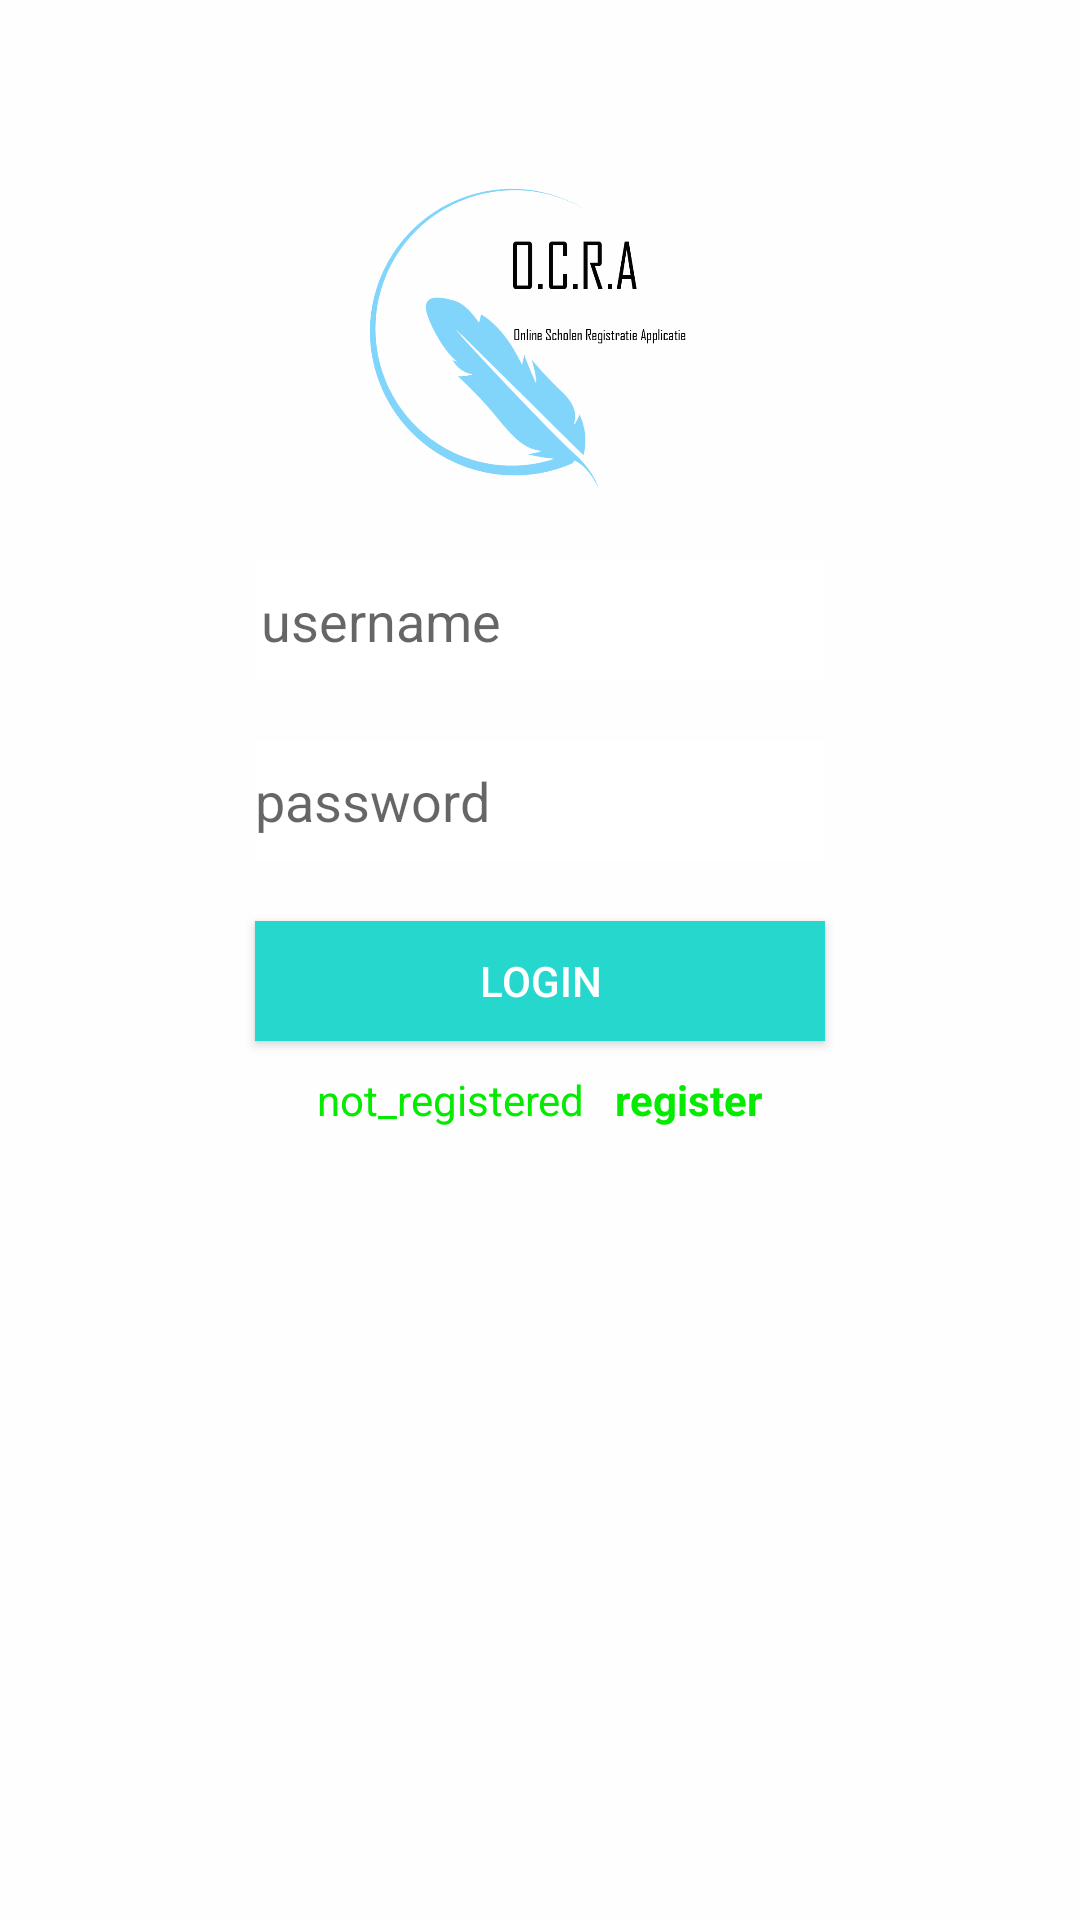

Layout XML and referenced resources for this Android screen:
<!-- AndroidManifest.xml: application theme AppTheme -->
<!-- res/layout/activity_login.xml -->
<?xml version="1.0" encoding="utf-8"?>
<LinearLayout xmlns:android="http://schemas.android.com/apk/res/android"
    xmlns:app="http://schemas.android.com/apk/res-auto"
    xmlns:tools="http://schemas.android.com/tools"
    android:layout_width="match_parent"
    android:layout_height="match_parent"
    tools:context=".login.LoginActivity"
    android:orientation="vertical"
    android:id="@+id/container"
    android:background="#c2ffffff"
    android:gravity="center_horizontal">

    <ImageView
        android:layout_width="wrap_content"
        android:layout_height="127dp"
        android:layout_marginTop="50dp"
        app:srcCompat="@drawable/deze2"/>


    <LinearLayout
        android:gravity="center_horizontal"
        android:layout_width="match_parent"
        android:layout_height="wrap_content"
        android:foreground="#c2ffffff"
        android:orientation="vertical">

        <EditText
            android:id="@+id/edittext_username"
            android:layout_width="190dp"
            android:layout_height="40dp"
            android:layout_marginTop="10dp"
            android:paddingLeft="2dp"
            android:background="#ffffff"
            android:drawableLeft="@drawable/username"
            android:hint="@string/username"/>

        <EditText
            android:id="@+id/edittext_password"
            android:layout_width="190dp"
            android:layout_height="40dp"
            android:layout_marginTop="20dp"
            android:background="#ffffff"
            android:drawableLeft="@drawable/password"
            android:hint="@string/password"/>
    </LinearLayout>

    <Button
        android:id="@+id/button_login"
        android:layout_width="190dp"
        android:layout_height="40dp"
        android:layout_marginTop="20dp"
        android:background="#26d7ce"
        android:textColor="#ffffff"
        android:text="@string/login"/>

    <LinearLayout
        android:layout_width="wrap_content"
        android:layout_height="wrap_content"
        android:orientation="horizontal"
        android:layout_marginTop="10dp">

        <TextView
            android:id="@id/textview_not_registered"
            android:layout_width="wrap_content"
            android:layout_height="35dp"
            android:textColor="#04ea00"
            android:text="@string/not_registered"/>

        <TextView
            android:id="@+id/textview_register"
            android:layout_width="wrap_content"
            android:layout_height="35dp"
            android:paddingLeft="10dp"
            android:textStyle="bold"
            android:textColor="#04ea00"
            android:text="@string/register"/>

    </LinearLayout>

</LinearLayout>
<!-- resources referenced by this layout -->
<resources>
  <!-- drawable deze2: png bitmap (drawable, 69098 bytes) -->
  <string name="login">login</string>
  <string name="not_registered">not_registered</string>
  <string name="password">password</string>
  <string name="register">register</string>
  <string name="username">username</string>
  <style name="AppTheme" parent="Theme.AppCompat.Light.DarkActionBar">
          
          <item name="colorPrimary">@color/colorPrimary</item>
          <item name="colorPrimaryDark">@color/colorPrimaryDark</item>
          <item name="colorAccent">@color/colorAccent</item>
      </style>
  <color name="colorPrimary">#008577</color>
  <color name="colorPrimaryDark">#00574B</color>
  <color name="colorAccent">#D81B60</color>
</resources>
